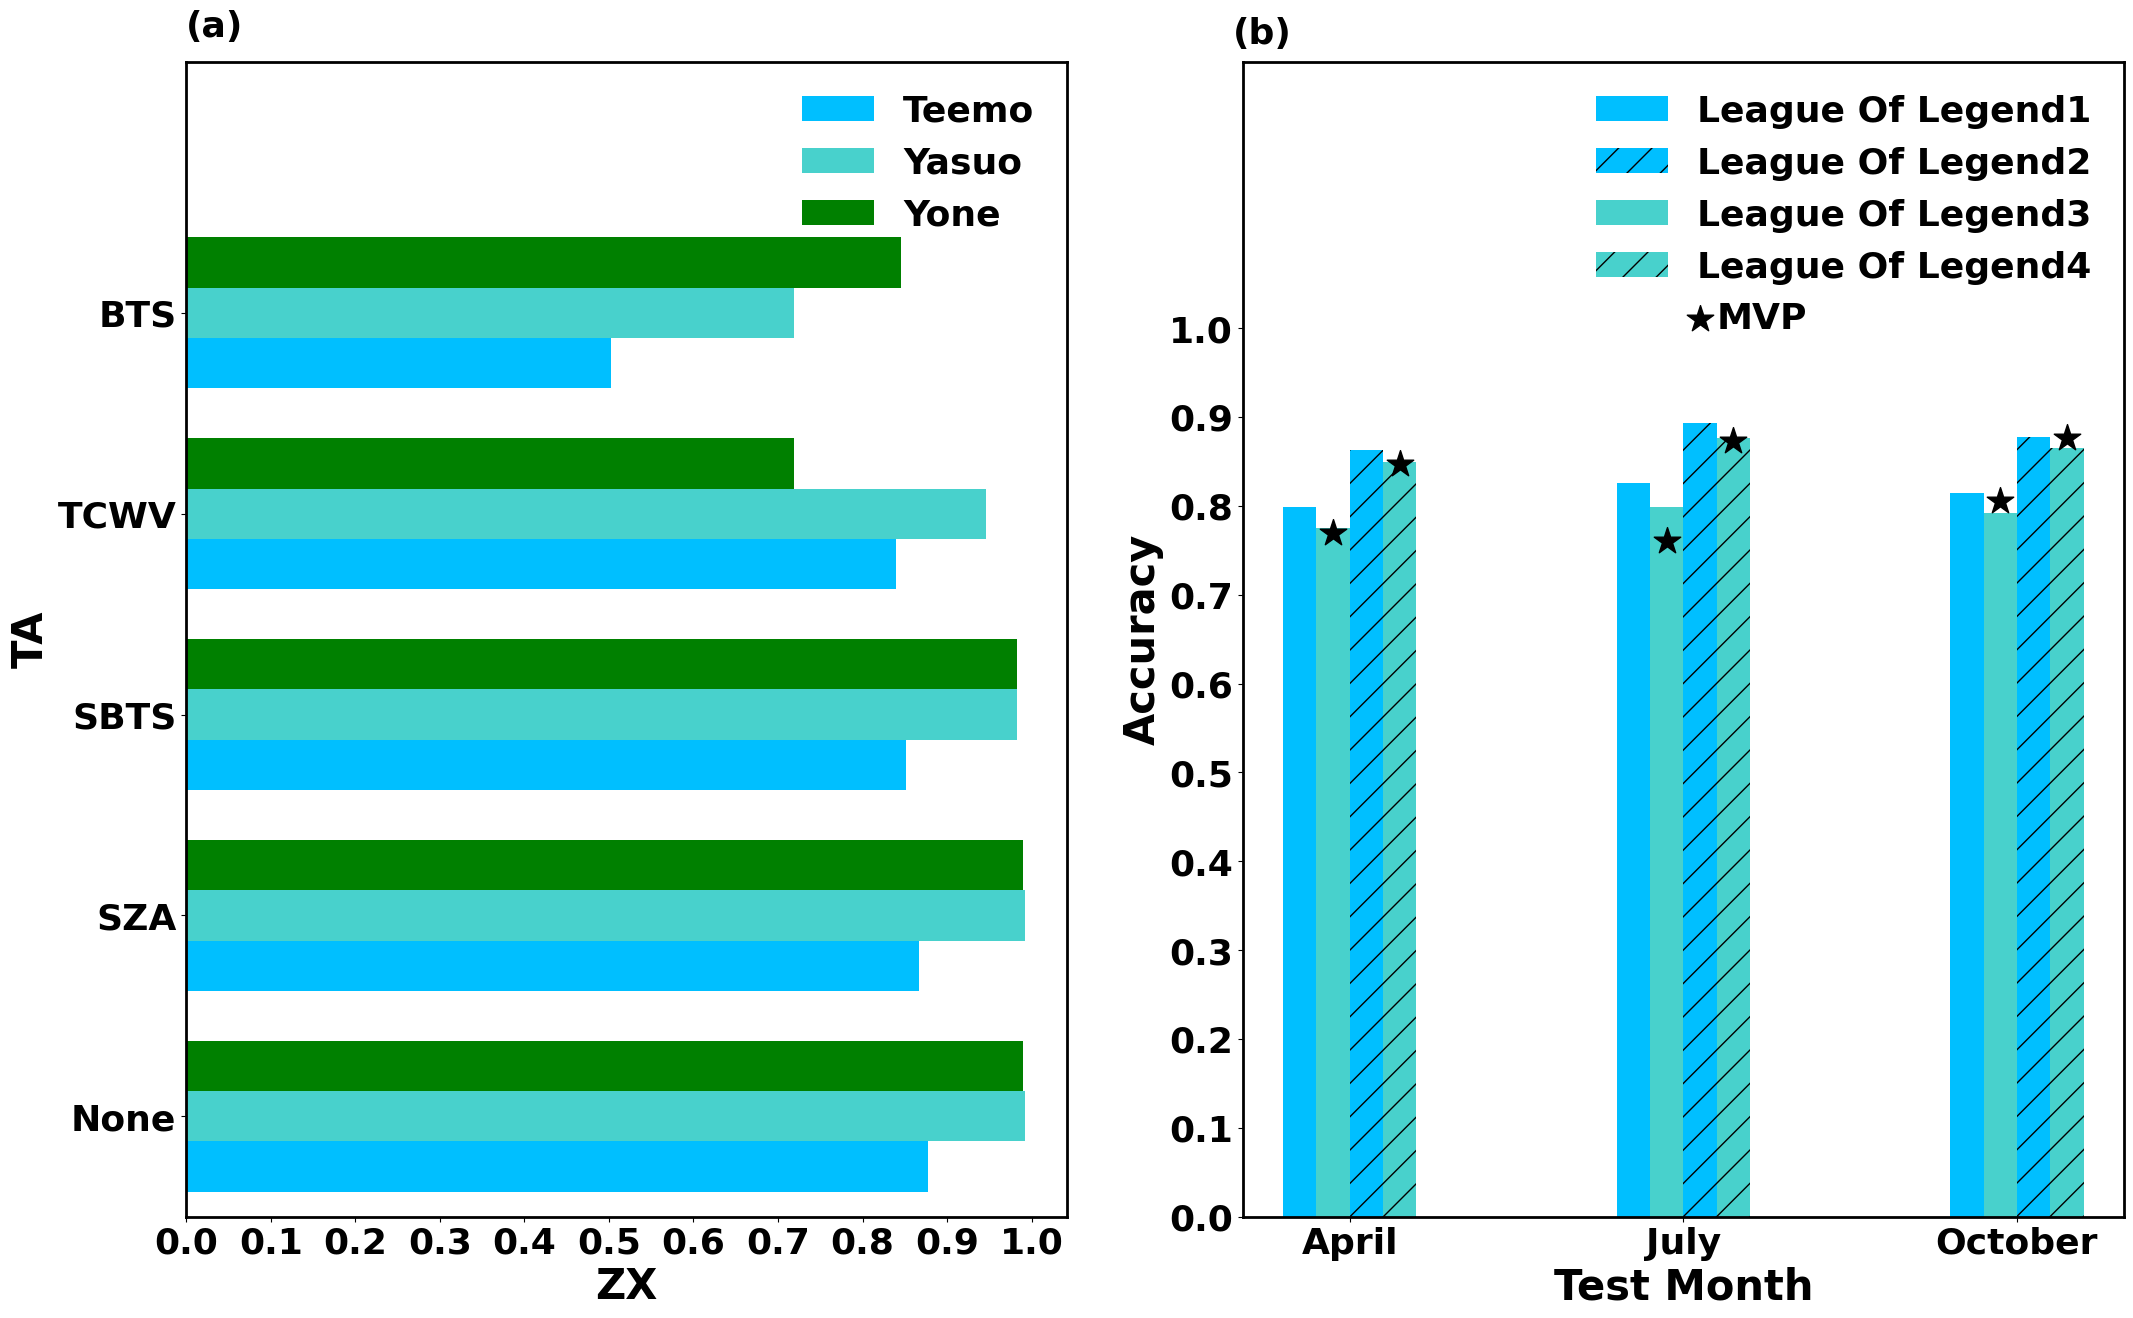

Source code (Python):
import numpy as np
import matplotlib.pyplot as plt
import matplotlib.ticker as ticker
import matplotlib as mpl
 
 
plt.figure(figsize=(25, 15))
mpl.rcParams['font.sans-serif'] = ['Times New Roman']  
mpl.rcParams['font.weight'] = 'bold'  
mpl.rcParams['font.size'] = 26  
plt.subplot(121)
fa1=[0.877,0.867,0.851,0.839,0.502]
fa2=[0.992,0.992,0.983,0.946,0.719]
fa3=[0.99,0.99,0.983,0.719,0.845]
index_fa1=[0.1,0.5,0.9,1.3,1.7]
index_fa2=[0.2,0.6,1.0,1.4,1.8]
index_fa3=[0.3,0.7,1.1,1.5,1.9]
plt.barh(index_fa1,fa1,height=0.1,label='Teemo',color='deepskyblue')
plt.barh(index_fa2,fa2,height=0.1,label='Yasuo',color='mediumturquoise')
plt.barh(index_fa3,fa3,height=0.1,label='Yone',color='g')
plt.legend(frameon=False,loc='upper right')
plt.ylim(0,2.3)
plt.xticks([0,0.1,0.2,0.3,0.4,0.5,0.6,0.7,0.8,0.9,1])
plt.yticks([0.2,0.6,1.0,1.4,1.8], ['None','SZA', 'SBTS', 'TCWV', 'BTS'], fontsize=26)
plt.ylabel('TA', fontsize=30,fontweight='bold')
plt.xlabel('ZX', fontsize=30,fontweight='bold')
plt.text(0, 2.35, '(a)')
ax=plt.gca()
ax.spines['bottom'].set_linewidth(2)
ax.spines['left'].set_linewidth(2)
ax.spines['right'].set_linewidth(2)
ax.spines['top'].set_linewidth(2)
 
plt.subplot(122)
fb1=[0.799,0.826,0.815]# 4 7 10
fb2=[0.863,0.893,0.878]
fb3=[0.775,0.799,0.792]
fb4=[0.850,0.877,	0.865]
fb5=[0.77,0.760,0.806]
fb6=[0.847,0.873,0.877]
index_fb1=[1,2,3]
index_fb2=[1.2,2.2,3.2]
index_fb3=[1.1,2.1,3.1]
index_fb4=[1.3,2.3,3.3]
 
plt.bar(index_fb1,fb1,width=0.1,label='League Of Legend1',color='deepskyblue',zorder=1) 
plt.bar(index_fb2,fb2,width=0.1,label='League Of Legend2',color='deepskyblue',hatch='/',zorder=1)
plt.bar(index_fb3,fb3,width=0.1,label='League Of Legend3',color='mediumturquoise',zorder=1)
plt.bar(index_fb4,fb4,width=0.1,label='League Of Legend4',color='mediumturquoise',hatch='/',zorder=1)
plt.legend(frameon=False)
for i in range(3):
    plt.scatter(index_fb3[i], fb5[i], s=400, marker="*", color='black',zorder=2)
    plt.scatter(index_fb4[i], fb6[i], s=400, marker="*", color='black',zorder=2)
plt.ylim(0,1.3)
plt.xticks([1.15, 2.15, 3.15], ['April','July', 'October'], fontsize=26)
plt.yticks([0,0.1,0.2,0.3,0.4,0.5,0.6,0.7,0.8,0.9,1])
plt.scatter(2.2,1.01, s=400, marker="*", color='black',zorder=2)#120
plt.text(2.25, 1, 'MVP')
plt.text(0.8, 1.32, '(b)')
plt.xlabel('Test Month', fontsize=30,fontweight='bold')
plt.ylabel('Accuracy', fontsize=30,fontweight='bold')
ax=plt.gca()
ax.spines['bottom'].set_linewidth(2)
ax.spines['left'].set_linewidth(2)
ax.spines['right'].set_linewidth(2)
ax.spines['top'].set_linewidth(2)
plt.savefig('./bar_example.pdf', bbox_inches='tight', dpi=1200)
plt.show()